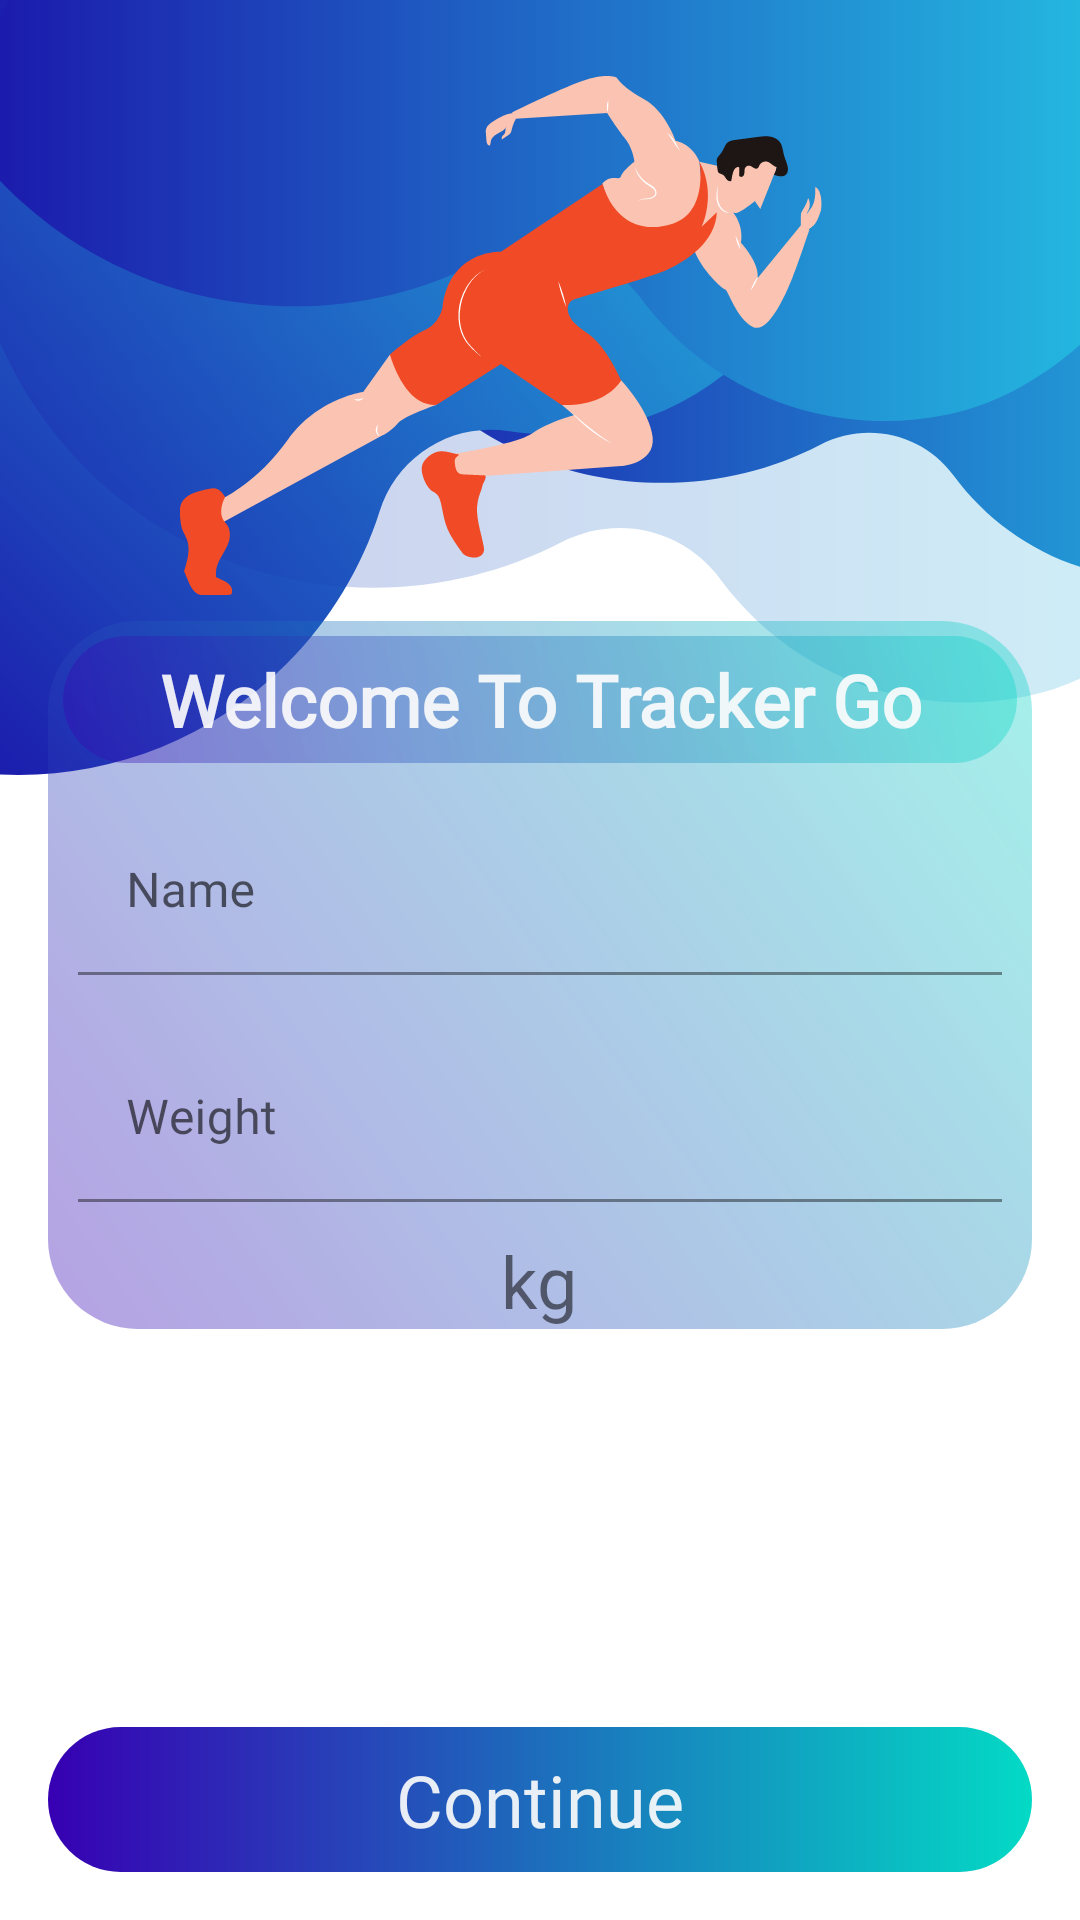

Layout XML and referenced resources for this Android screen:
<!-- AndroidManifest.xml: application theme Theme.TrackerGo -->
<!-- res/layout/fragment_setup.xml -->
<?xml version="1.0" encoding="utf-8"?>
<androidx.constraintlayout.widget.ConstraintLayout xmlns:android="http://schemas.android.com/apk/res/android"
    xmlns:app="http://schemas.android.com/apk/res-auto"
    xmlns:tools="http://schemas.android.com/tools"
    android:layout_width="match_parent"
    android:layout_height="match_parent"
    android:background="@drawable/bg"
    android:padding="16dp">

    <ImageView
        android:id="@+id/imageView6"
        android:layout_width="50dp"
        android:layout_height="50dp"
        android:layout_marginStart="8dp"
        android:layout_marginTop="8dp"
        app:layout_constraintStart_toStartOf="parent"
        app:layout_constraintTop_toTopOf="parent"
        tools:src="@mipmap/ic_launcher" />

    <LinearLayout
        android:layout_width="0dp"
        android:layout_height="wrap_content"
        android:background="@drawable/bottom_tab_shape"
        android:gravity="center"
        android:orientation="vertical"
        app:layout_constraintBottom_toTopOf="@+id/constraintLayout"
        app:layout_constraintEnd_toEndOf="parent"
        app:layout_constraintHorizontal_bias="1.0"
        app:layout_constraintStart_toStartOf="parent"
        app:layout_constraintTop_toBottomOf="@+id/imageView6">

        <TextView
            android:id="@+id/tvWelcome"
            android:layout_width="match_parent"
            android:layout_height="0dp"
            android:layout_margin="5dp"
            android:layout_weight="1"
            android:background="@drawable/bottom_tab_shape"
            android:fontFamily="@font/poppins_medium"
            android:padding="5dp"
            android:text="Welcome To Tracker Go"
            android:textAlignment="center"
            android:textColor="@color/white"
            android:textSize="24sp"
            android:textStyle="bold"
            tools:layout_editor_absoluteX="26dp"
            tools:layout_editor_absoluteY="665dp" />

        <com.google.android.material.textfield.TextInputLayout
            android:id="@+id/tilName"
            android:layout_width="match_parent"
            android:layout_height="0dp"
            android:layout_margin="5dp"
            android:layout_weight="1"
            android:padding="5dp"
            tools:layout_editor_absoluteX="16dp"
            tools:layout_editor_absoluteY="599dp">

            <com.google.android.material.textfield.TextInputEditText
                android:id="@+id/etName"
                android:layout_width="match_parent"
                android:layout_height="wrap_content"
                android:background="@drawable/text_bg"
                android:ems="10"
                android:fontFamily="@font/poppins"
                android:hint="Name"
                android:inputType="textPersonName" />

        </com.google.android.material.textfield.TextInputLayout>

        <com.google.android.material.textfield.TextInputLayout
            android:id="@+id/tilWeight"
            android:layout_width="match_parent"
            android:layout_height="0dp"
            android:layout_margin="5dp"
            android:layout_weight="1"
            android:padding="5dp"
            tools:layout_editor_absoluteX="16dp"
            tools:layout_editor_absoluteY="675dp">

            <com.google.android.material.textfield.TextInputEditText
                android:id="@+id/etWeight"
                android:layout_width="match_parent"
                android:layout_height="wrap_content"
                android:background="@drawable/text_bg"
                android:ems="10"
                android:fontFamily="@font/poppins"
                android:hint="Weight"
                android:inputType="numberDecimal" />

        </com.google.android.material.textfield.TextInputLayout>

        <TextView
            android:id="@+id/tvWeight"
            android:layout_width="wrap_content"
            android:layout_height="wrap_content"
            android:text="kg"
            android:textSize="24sp"
            tools:layout_editor_absoluteX="395dp"
            tools:layout_editor_absoluteY="690dp" />
    </LinearLayout>

    <androidx.constraintlayout.widget.ConstraintLayout
        android:id="@+id/constraintLayout"
        android:layout_width="match_parent"
        android:layout_height="wrap_content"
        android:background="@drawable/card_shape"
        android:padding="8dp"
        app:layout_constraintBottom_toBottomOf="parent"
        app:layout_constraintEnd_toEndOf="parent"
        app:layout_constraintHorizontal_bias="0.5"
        app:layout_constraintStart_toStartOf="parent">

        <TextView
            android:id="@+id/tvContinue"
            android:layout_width="match_parent"
            android:layout_height="wrap_content"
            android:fontFamily="@font/poppins_medium"
            android:text="Continue"
            android:textAlignment="center"
            android:textColor="@color/white"
            android:textSize="24sp"
            app:layout_constraintBottom_toBottomOf="parent"
            app:layout_constraintEnd_toEndOf="parent"
            app:layout_constraintTop_toTopOf="parent" />

    </androidx.constraintlayout.widget.ConstraintLayout>

</androidx.constraintlayout.widget.ConstraintLayout>
<!-- resources referenced by this layout -->
<resources>
  <color name="white">#E9FCFCFC</color>
  <!-- drawable bg: png bitmap (drawable, 234253 bytes) -->
  <!-- drawable bottom_tab_shape (drawable) -->
  <?xml version="1.0" encoding="utf-8"?>
  <shape xmlns:android="http://schemas.android.com/apk/res/android" android:shape="rectangle">
      <corners android:radius="30dp"/>
      <gradient android:startColor="@color/purple_transparent" android:endColor="@color/teal_transparent" android:angle="45"/>
  </shape>
  <!-- drawable card_shape (drawable-v24) -->
  <?xml version="1.0" encoding="utf-8"?>
  <shape xmlns:android="http://schemas.android.com/apk/res/android" android:shape="rectangle">
      <corners android:radius="30dp"/>
      <gradient android:startColor="@color/purple_700" android:endColor="@color/teal_200"/>
      <padding android:bottom="5dp" android:left="5dp" android:right="5dp"/>
  </shape>
  <!-- drawable text_bg (drawable) -->
  <?xml version="1.0" encoding="utf-8"?>
  <shape xmlns:android="http://schemas.android.com/apk/res/android" android:shape="rectangle">
      <stroke android:color="@color/white"/>
  </shape>
  <!-- mipmap ic_launcher: png bitmap (mipmap-hdpi, 3846 bytes) -->
  <style name="Theme.TrackerGo" parent="Theme.MaterialComponents.DayNight.NoActionBar">
          
          <item name="colorPrimary">@color/purple_500</item>
          <item name="colorPrimaryVariant">@color/purple_700</item>
          <item name="colorOnPrimary">@color/white</item>
          
          <item name="colorSecondary">@color/teal_200</item>
          <item name="colorSecondaryVariant">@color/teal_700</item>
          <item name="colorOnSecondary">@color/white</item>
          
          <item name="android:statusBarColor">?attr/colorPrimaryVariant</item>
          
          <item name="textAppearanceOverline">@style/TextAppearance.MaterialComponents.Overline</item>
          <item name="alertDialogTheme">@style/AlertDialogTheme</item>
      </style>
  <color name="purple_transparent">#5E3700B3</color>
  <color name="teal_transparent">#5C03DAC5</color>
  <color name="purple_700">#FF3700B3</color>
  <color name="teal_200">#FF03DAC5</color>
  <color name="purple_500">#FF6200EE</color>
  <color name="teal_700">#FF018786</color>
  <style name="AlertDialogTheme" parent="Theme.MaterialComponents.DayNight.Dialog.Alert">
          <item name="buttonBarNegativeButtonStyle">@style/NegativeButtonStyle</item>
          <item name="buttonBarPositiveButtonStyle">@style/PositiveButtonStyle</item>
      </style>
  <style name="NegativeButtonStyle" parent="Widget.MaterialComponents.Button.TextButton.Dialog">
          <item name="android:textColor">@color/purple_700</item>
      </style>
  <style name="PositiveButtonStyle" parent="Widget.MaterialComponents.Button.TextButton.Dialog">
          <item name="android:textColor">@color/purple_700</item>
      </style>
</resources>
